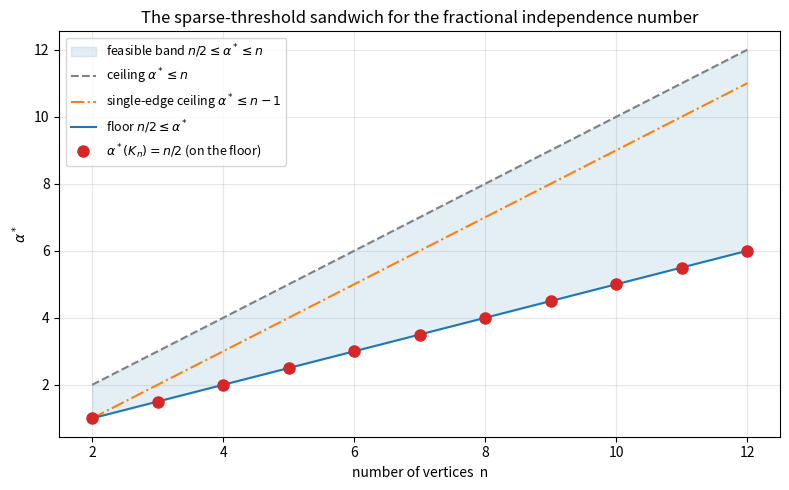

The script that saved this image:
"""Visualization: the sparse-threshold sandwich for the fractional independence number.

Generates a figure showing, as a function of the number of vertices n:
  * the universal ceiling  alpha* <= n            (Theorem alphaStar_le_card),
  * the universal floor     n/2 <= alpha*          (Theorem half_card_le_alphaStar),
  * the single-edge ceiling alpha* <= n-1          (alphaStar_le_card_sub_one_of_edge),
  * the exact complete-graph value alpha*(K_n)=n/2 (alphaStar_completeGraph),
sitting exactly on the floor.

Run:  python _pkg_viz.py   (writes sandwich.png if matplotlib is available)
"""

from __future__ import annotations

import matplotlib.pyplot as plt

ns: list[int] = list(range(2, 13))
ceiling: list[float] = [float(n) for n in ns]
edge_ceiling: list[float] = [n - 1.0 for n in ns]
floor: list[float] = [n / 2.0 for n in ns]
complete: list[float] = [n / 2.0 for n in ns]  # alpha*(K_n) = n/2

fig, ax = plt.subplots(figsize=(8, 5))
ax.fill_between(ns, floor, ceiling, alpha=0.12, color="tab:blue",
                label=r"feasible band $n/2 \leq \alpha^* \leq n$")
ax.plot(ns, ceiling, "--", color="gray", label=r"ceiling $\alpha^* \leq n$")
ax.plot(ns, edge_ceiling, "-.", color="tab:orange",
        label=r"single-edge ceiling $\alpha^* \leq n-1$")
ax.plot(ns, floor, "-", color="tab:blue", label=r"floor $n/2 \leq \alpha^*$")
ax.plot(ns, complete, "o", color="tab:red", markersize=8,
        label=r"$\alpha^*(K_n) = n/2$ (on the floor)")

ax.set_xlabel("number of vertices  n")
ax.set_ylabel(r"$\alpha^*$")
ax.set_title("The sparse-threshold sandwich for the fractional independence number")
ax.legend(loc="upper left", fontsize=9)
ax.grid(True, alpha=0.3)
fig.tight_layout()
fig.savefig("sandwich.png", dpi=150)
print("wrote sandwich.png")
